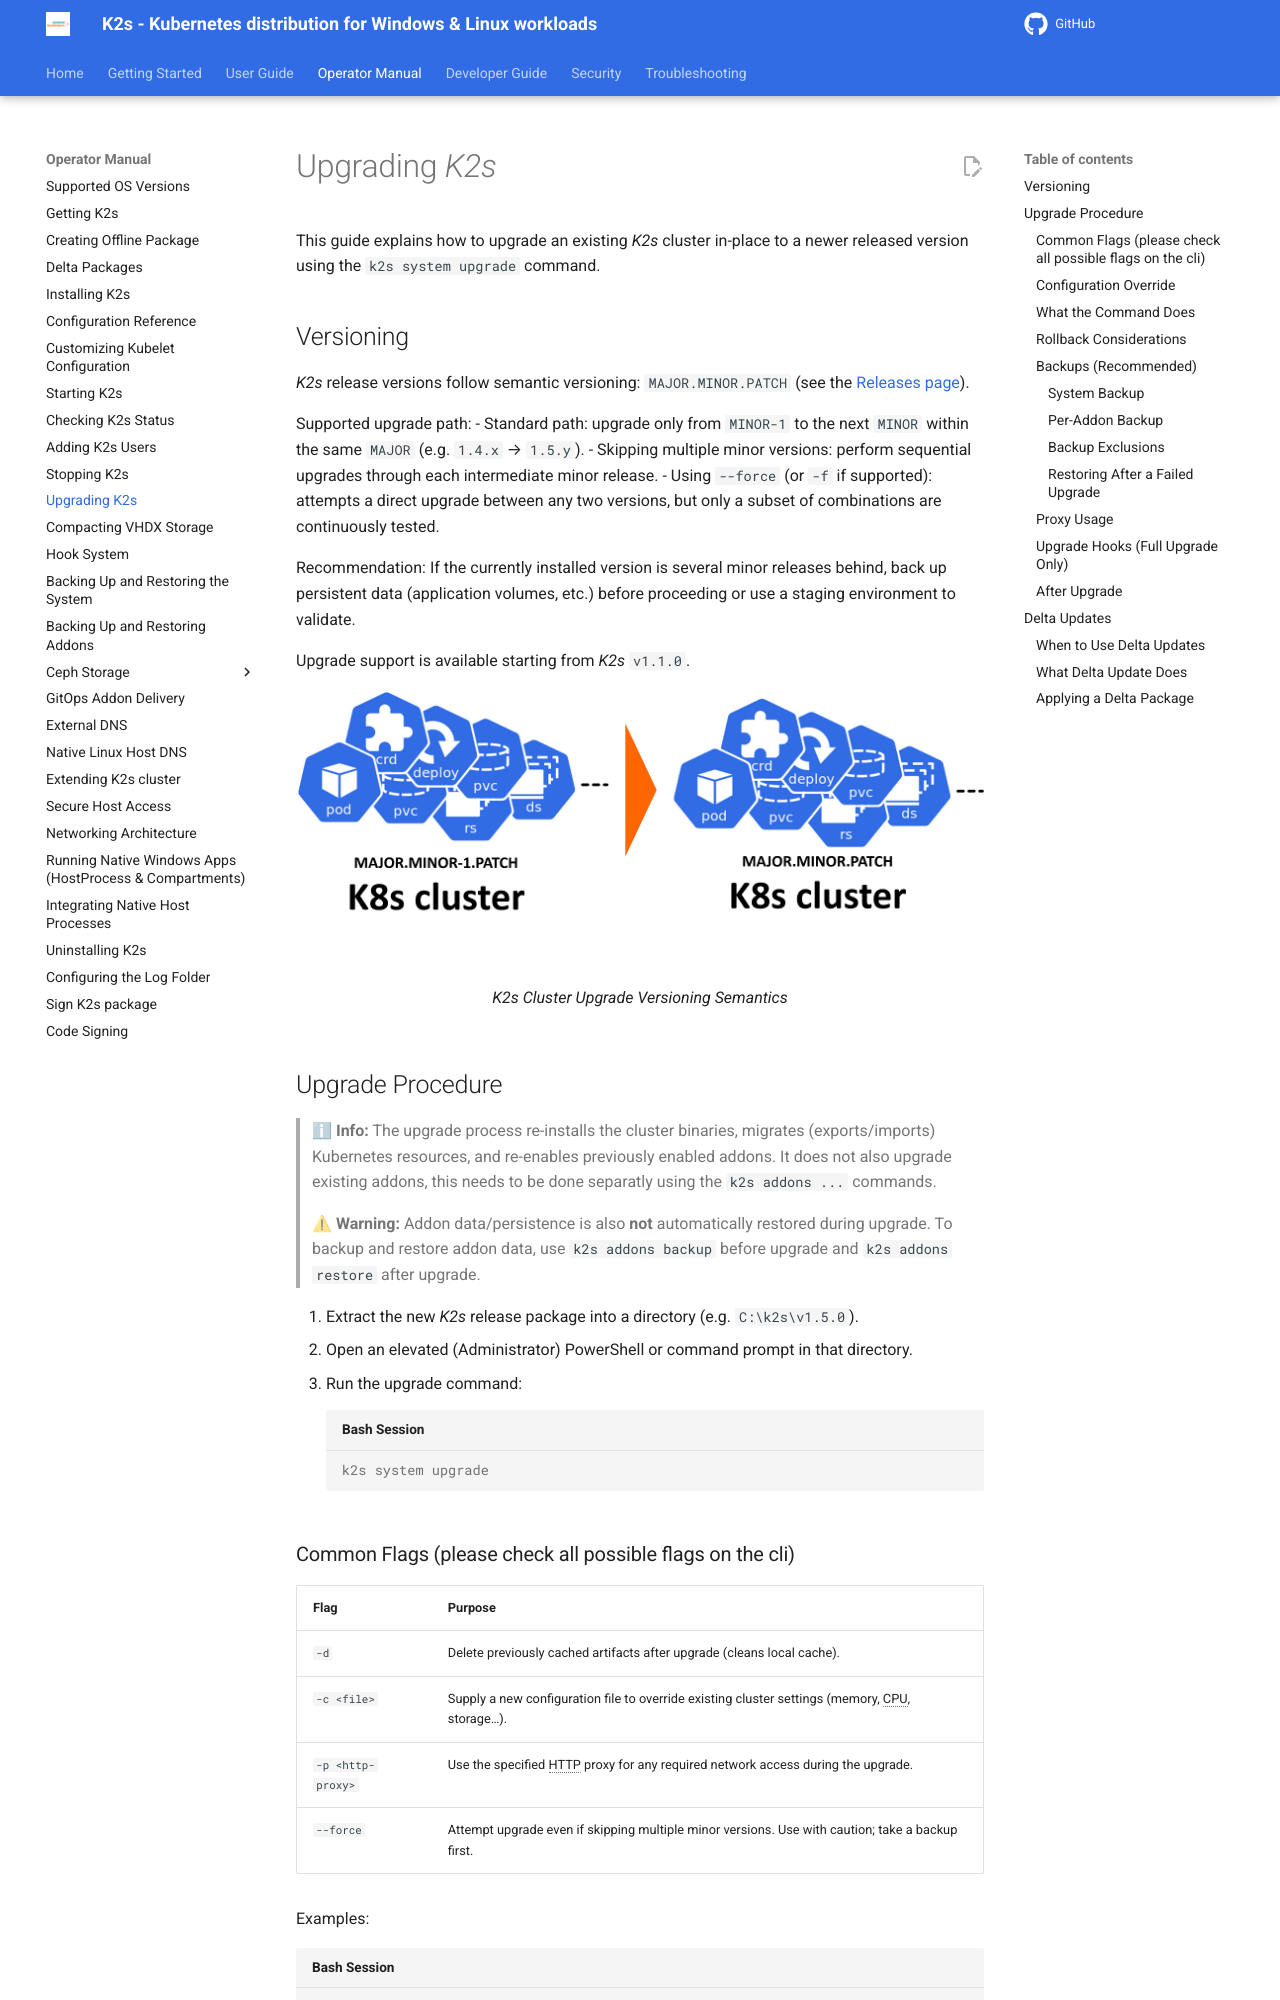

repository: Siemens-Healthineers/K2s · page: next/op-manual/upgrading-k2s/index.html · generator: mkdocs

<!--
SPDX-FileCopyrightText: © 2026 The K2s Authors
SPDX-License-Identifier: MIT
-->

# Upgrading *K2s*

This guide explains how to upgrade an existing *K2s* cluster in-place to a newer released version using the `k2s system upgrade` command.

## Versioning
*K2s* release versions follow semantic versioning: `MAJOR.MINOR.PATCH` (see the [Releases page](https://github.com/k2s-project/k2s/releases){target="_blank"}).

Supported upgrade path:
- Standard path: upgrade only from `MINOR-1` to the next `MINOR` within the same `MAJOR` (e.g. `1.4.x` → `1.5.y`).
- Skipping multiple minor versions: perform sequential upgrades through each intermediate minor release.
- Using `--force` (or `-f` if supported): attempts a direct upgrade between any two versions, but only a subset of combinations are continuously tested.

Recommendation: If the currently installed version is several minor releases behind, back up persistent data (application volumes, etc.) before proceeding or use a staging environment to validate.

Upgrade support is available starting from *K2s* `v1.1.0`.

<figure markdown="span">
  ![Cluster Upgrade](assets/Upgrade.png){ loading=lazy }
  <figcaption>K2s Cluster Upgrade Versioning Semantics</figcaption>
</figure>

## Upgrade Procedure

> **ℹ Info:** The upgrade process re-installs the cluster binaries, migrates (exports/imports) Kubernetes resources, and re-enables previously enabled addons. It does not also upgrade existing addons, this needs to be done separatly using the `k2s addons ...` commands.

> **⚠ Warning:** Addon data/persistence is also **not** automatically restored during upgrade. To backup and restore addon data, use `k2s addons backup` before upgrade and `k2s addons restore` after upgrade.

1. Extract the new *K2s* release package into a directory (e.g. `C:\k2s\v1.5.0`).
2. Open an elevated (Administrator) PowerShell or command prompt in that directory.
3. Run the upgrade command:
   ```console
   k2s system upgrade
   ```
